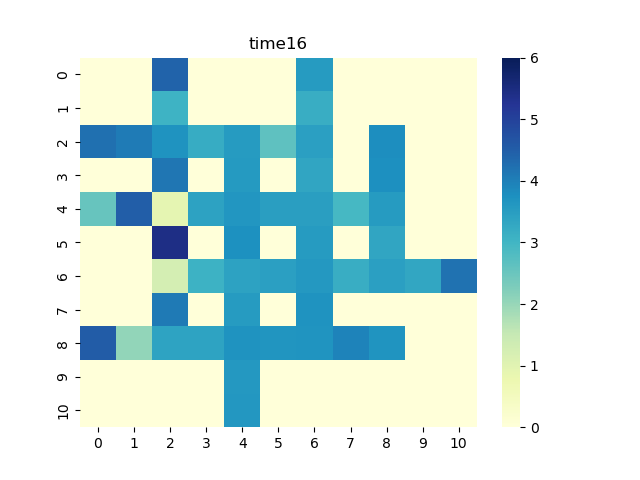

The table this chart was drawn from, first rows:
0, 1, 2, 3, 4, 5, 6, 7, 8, 9, 10
0.0, 0.0, 4.414, 0.0, 0.0, 0.0, 3.56, 0.0, 0.0, 0.0, 0.0
0.0, 0.0, 3.066, 0.0, 0.0, 0.0, 3.172, 0.0, 0.0, 0.0, 0.0
4.233, 4.074, 3.725, 3.198, 3.553, 2.638, 3.454, 0.0, 3.774, 0.0, 0.0
0.0, 0.0, 4.141, 0.0, 3.584, 0.0, 3.336, 0.0, 3.758, 0.0, 0.0
2.536, 4.492, 0.9297, 3.419, 3.637, 3.48, 3.481, 2.951, 3.542, 0.0, 0.0
0.0, 0.0, 5.432, 0.0, 3.743, 0.0, 3.545, 0.0, 3.336, 0.0, 0.0
0.0, 0.0, 1.252, 3.071, 3.405, 3.459, 3.594, 3.166, 3.455, 3.317, 4.201
0.0, 0.0, 4.101, 0.0, 3.541, 0.0, 3.719, 0.0, 0.0, 0.0, 0.0
4.543, 2.057, 3.388, 3.393, 3.718, 3.672, 3.689, 3.954, 3.682, 0.0, 0.0
0.0, 0.0, 0.0, 0.0, 3.605, 0.0, 0.0, 0.0, 0.0, 0.0, 0.0
0.0, 0.0, 0.0, 0.0, 3.618, 0.0, 0.0, 0.0, 0.0, 0.0, 0.0
